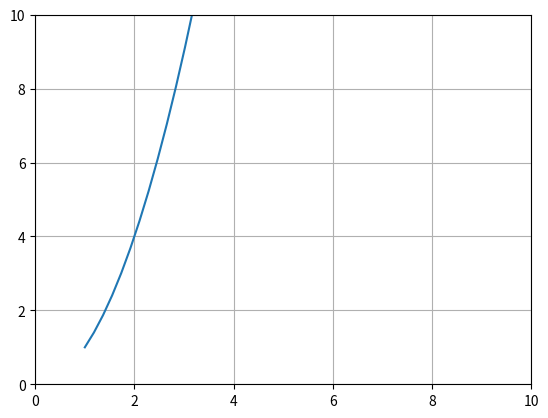

The script that saved this image:
from sympy import *


#expand factor simplify solveset (une equ solutions en form ensemble) solve (solutions eq ou system en form list) 
# A.subs(x,5) kt3wd x b 5 A.subs([(x,2),(y,3)])

#derivation diff(exp,x)
#integral integrate(exp,x)

x = symbols("x")

expre = (x+2)**2

print(expand(expre))

expr = x**2 + 5*x + 6
new_ = factor(expr)
print(new_)


print(solveset(expre,x, domain=S.Reals))

print(solve(expre,x))

print(expre.subs(x,1))


#============================================================"""probabilite random module"
import random
x = random.random()        # [0,1[

x = random.uniform(5, 10)  #[a, b]
print(x)

x = random.randint(1, 6)   #[a, b]
print(x)

x = random.randrange(1, 6, 2)   #[a, b] + steps
print(x)

L=[1,2,3,4,5,6,7,8,9]
print("=======================")
print(random.choice(L)) #khtar 3adad random f list
random.shuffle(L) 
print(L)
print(random.sample(L,3)) #sample takes 3 random values in the list and put them in the list
print(L)


#============================================================"""matplotlib module"
import matplotlib.pyplot as plt
import numpy as np

plt.axis([0,10,0,10])
plt.grid()
x = np.linspace(1,10,50)
y = x**2
plt.plot(x,y)
plt.show()
